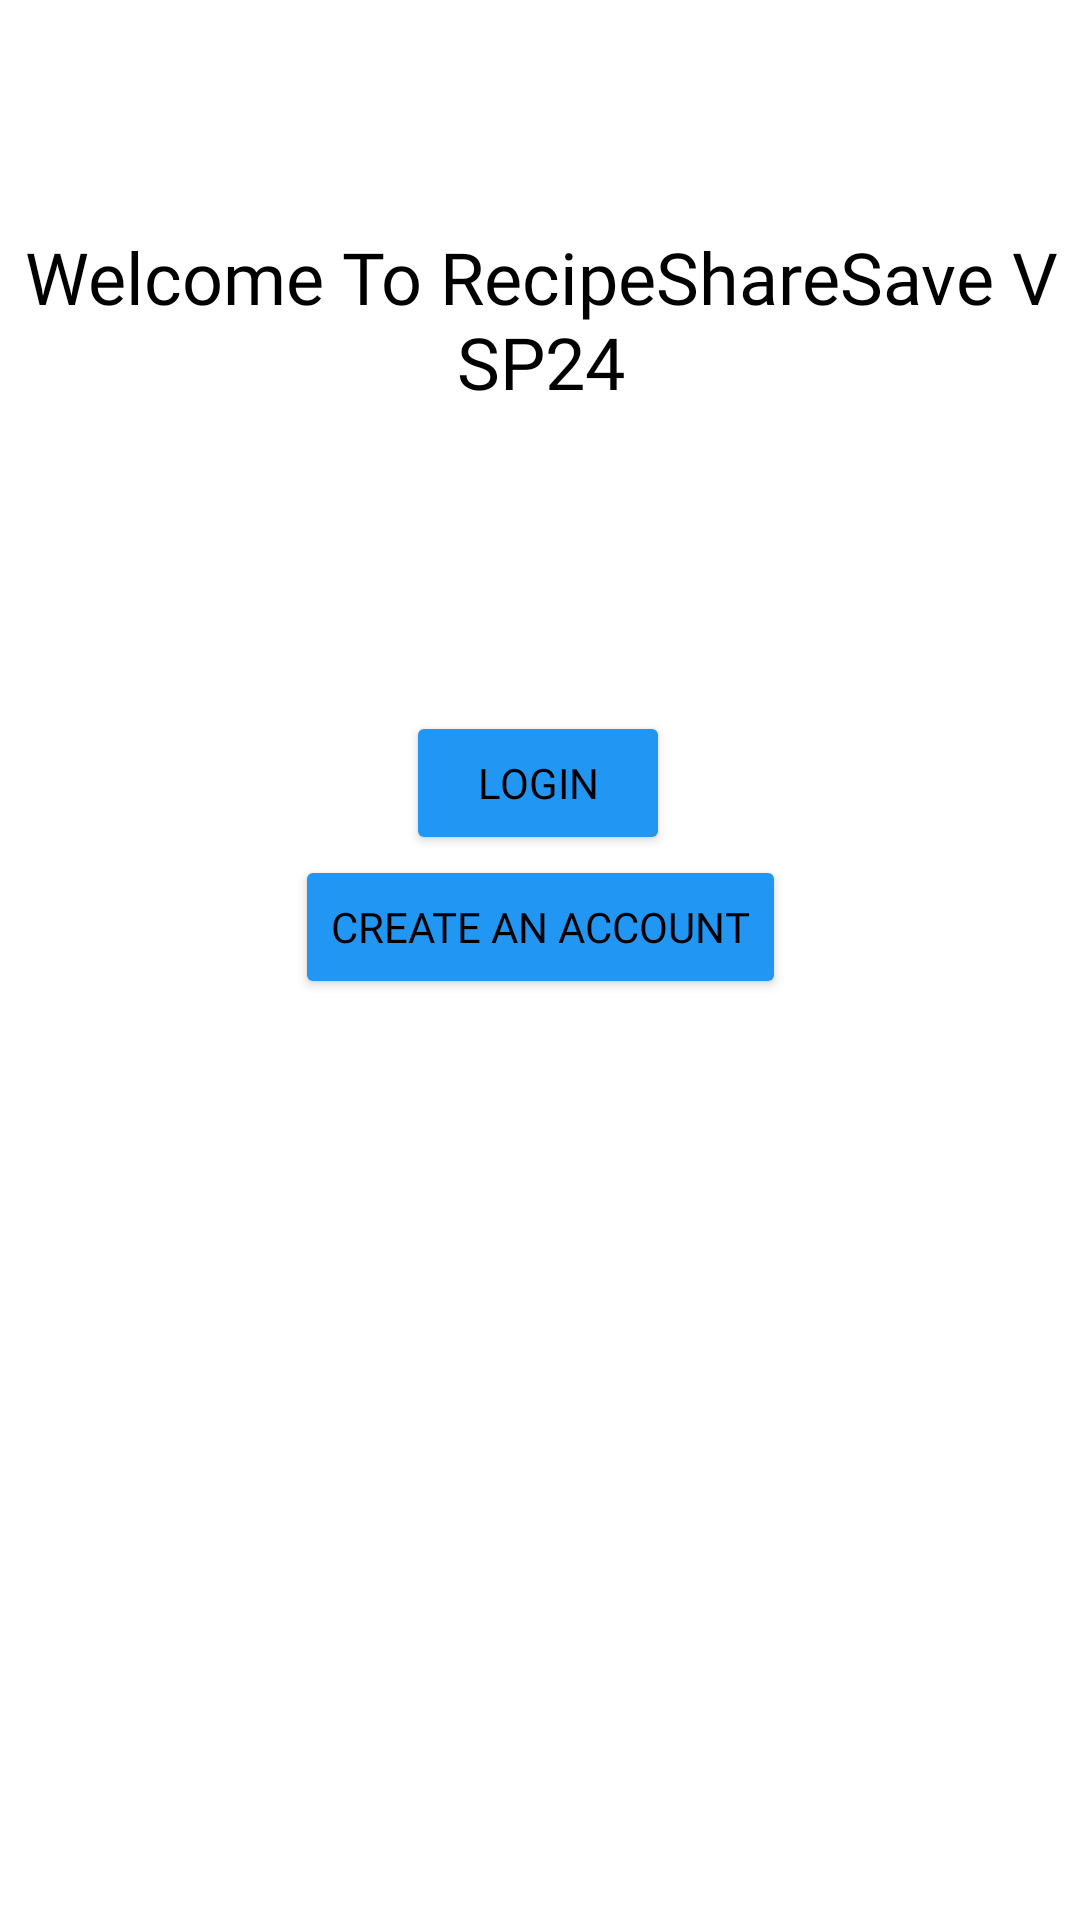

Write the Android layout XML for this screen, with the resource values it uses.
<!-- AndroidManifest.xml: application theme Theme.RecipeSaveShareVSP24 -->
<!-- res/layout/activity_main.xml -->
<?xml version="1.0" encoding="utf-8"?>
<androidx.constraintlayout.widget.ConstraintLayout
    xmlns:android="http://schemas.android.com/apk/res/android"
    xmlns:app="http://schemas.android.com/apk/res-auto"
    xmlns:tools="http://schemas.android.com/tools"
    android:layout_width="match_parent"
    android:layout_height="match_parent"
    tools:context=".Activities.MainActivity">

    <Button
        android:id="@+id/button"
        android:layout_width="wrap_content"
        android:layout_height="wrap_content"
        android:layout_marginTop="48dp"
        android:backgroundTint="@color/button_background_color"
        android:fontFamily="@font/black_han_sans"
        android:text="@string/mainlogin"
        android:textColor="@color/button_text_color"
        app:layout_constraintEnd_toEndOf="parent"
        app:layout_constraintHorizontal_bias="0.498"
        app:layout_constraintStart_toStartOf="parent"
        app:layout_constraintTop_toBottomOf="@+id/textView" />

    <Button
        android:id="@+id/createAccButton"
        android:layout_width="wrap_content"
        android:layout_height="wrap_content"
        android:backgroundTint="@color/button_background_color"
        android:fontFamily="@font/black_han_sans"
        android:text="@string/create_an_account"
        android:textColor="@color/button_text_color"
        app:layout_constraintEnd_toEndOf="parent"
        app:layout_constraintStart_toStartOf="parent"
        app:layout_constraintTop_toBottomOf="@+id/button" />

    <TextView
        android:id="@+id/textView"
        android:layout_width="377dp"
        android:layout_height="113dp"
        android:layout_marginTop="76dp"
        android:fontFamily="@font/black_han_sans"
        android:text="@string/recipesharesave_v_sp24"
        android:textAlignment="center"
        android:textColor="#000000"
        android:textSize="24sp"
        app:layout_constraintEnd_toEndOf="parent"
        app:layout_constraintHorizontal_bias="0.496"
        app:layout_constraintStart_toStartOf="parent"
        app:layout_constraintTop_toTopOf="parent" />
</androidx.constraintlayout.widget.ConstraintLayout>
<!-- resources referenced by this layout -->
<resources>
  <color name="button_background_color">#2196F3</color>
  <color name="button_text_color">#000000</color>
  <string name="create_an_account">Create an Account</string>
  <string name="mainlogin">Login</string>
  <string name="recipesharesave_v_sp24">Welcome To RecipeShareSave V SP24</string>
  <style name="Theme.RecipeSaveShareVSP24" parent="Theme.MaterialComponents.DayNight.DarkActionBar">
          
          <item name="colorPrimary">@color/orange_300</item>
          <item name="colorPrimaryVariant">@color/deep_orange_600</item>
          <item name="colorOnPrimary">@color/white</item>
          
          <item name="colorSecondary">@color/teal_200</item>
          <item name="colorSecondaryVariant">@color/teal_700</item>
          <item name="colorOnSecondary">@color/black</item>
          
          <item name="android:statusBarColor" tools:targetApi="l">?attr/colorPrimaryVariant</item>
          
      </style>
  <color name="orange_300">#FF6347</color>
  <color name="deep_orange_600">#FF4500</color>
  <color name="white">#FFFFFFFF</color>
  <color name="teal_200">#FF03DAC5</color>
  <color name="teal_700">#FF018786</color>
  <color name="black">#FF000000</color>
</resources>
